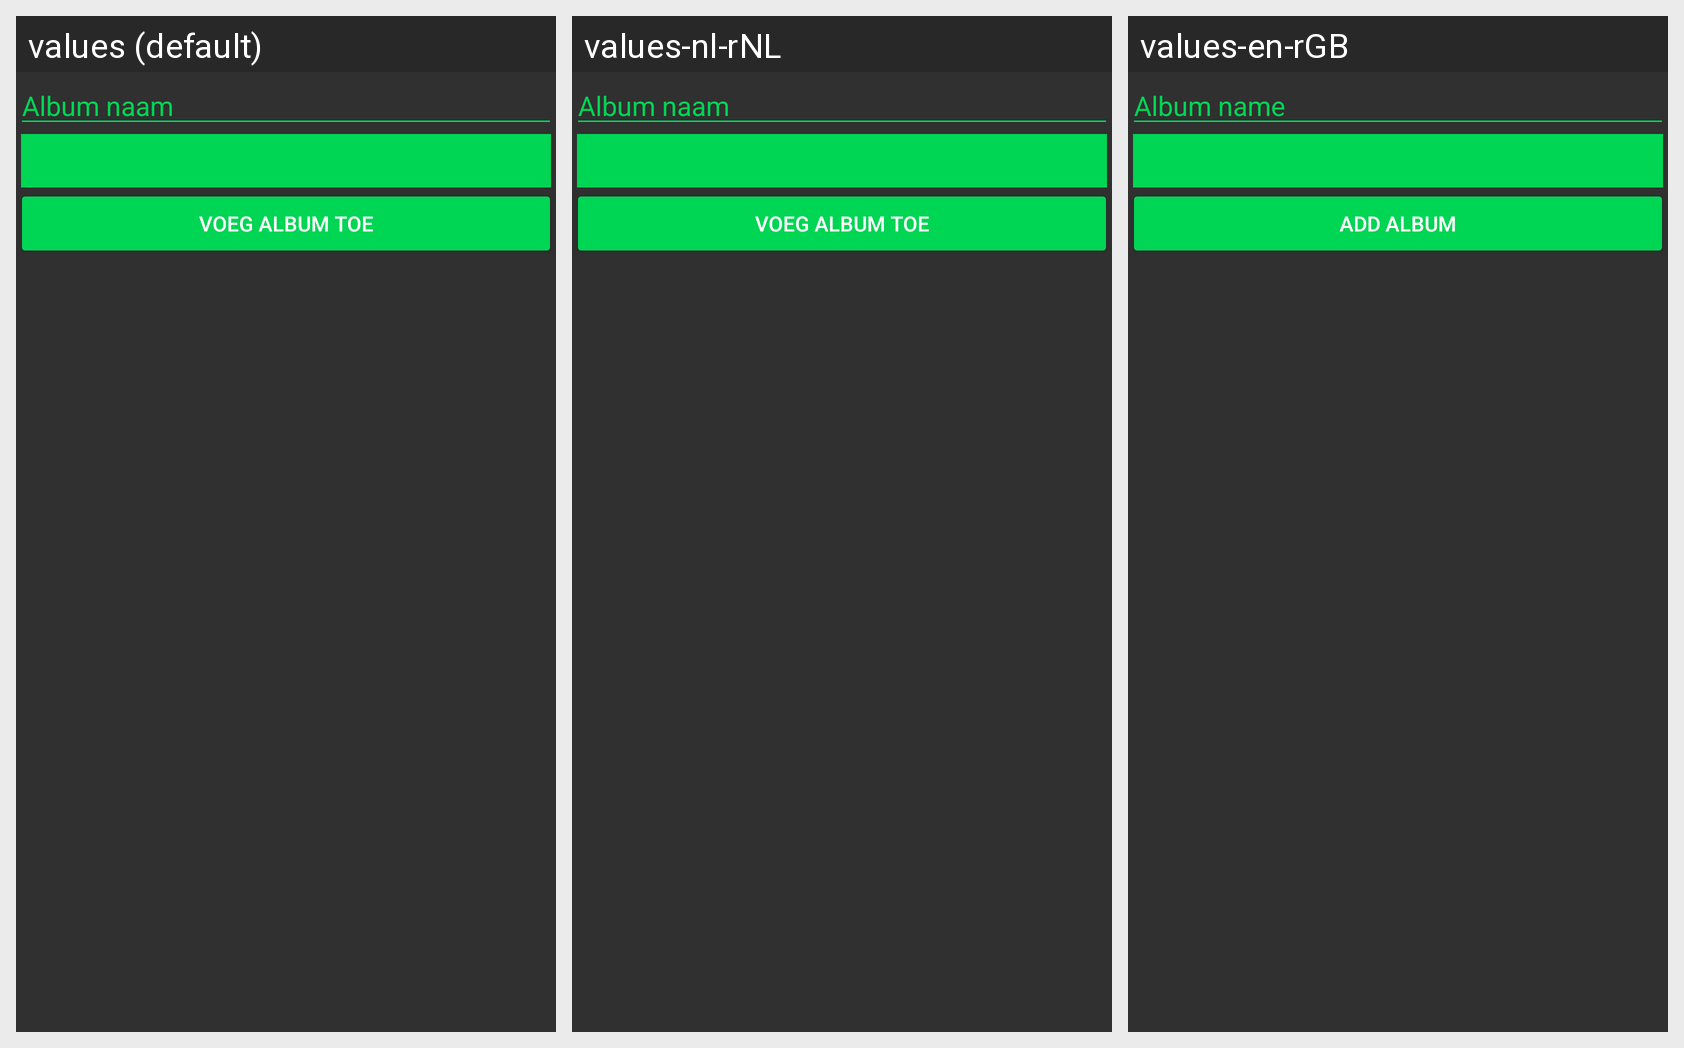

The same Android screen rendered under several of its app's locales, left to right. List the strings drawn on it with the default value and each locale's translation.
Android screen res/layout/content_album_add.xml rendered under 3 locales, left to right: values (default), values-nl-rNL, values-en-rGB. Device: Nexus 5 (rendered at 1080×1920; each locale shown at half size, 540×960, under a caption strip naming it); theme AppTheme.
Strings drawn on this screen, with the default value and each locale's value (text and hints the layout hard-codes, and strings that could not be matched under every locale, appear in the picture but are not listed):

album_add_name
  values: Album naam
  values-nl-rNL: Album naam
  values-en-rGB: Album name

album_add_confirm
  values: Voeg album toe
  values-nl-rNL: Voeg album toe
  values-en-rGB: Add album
